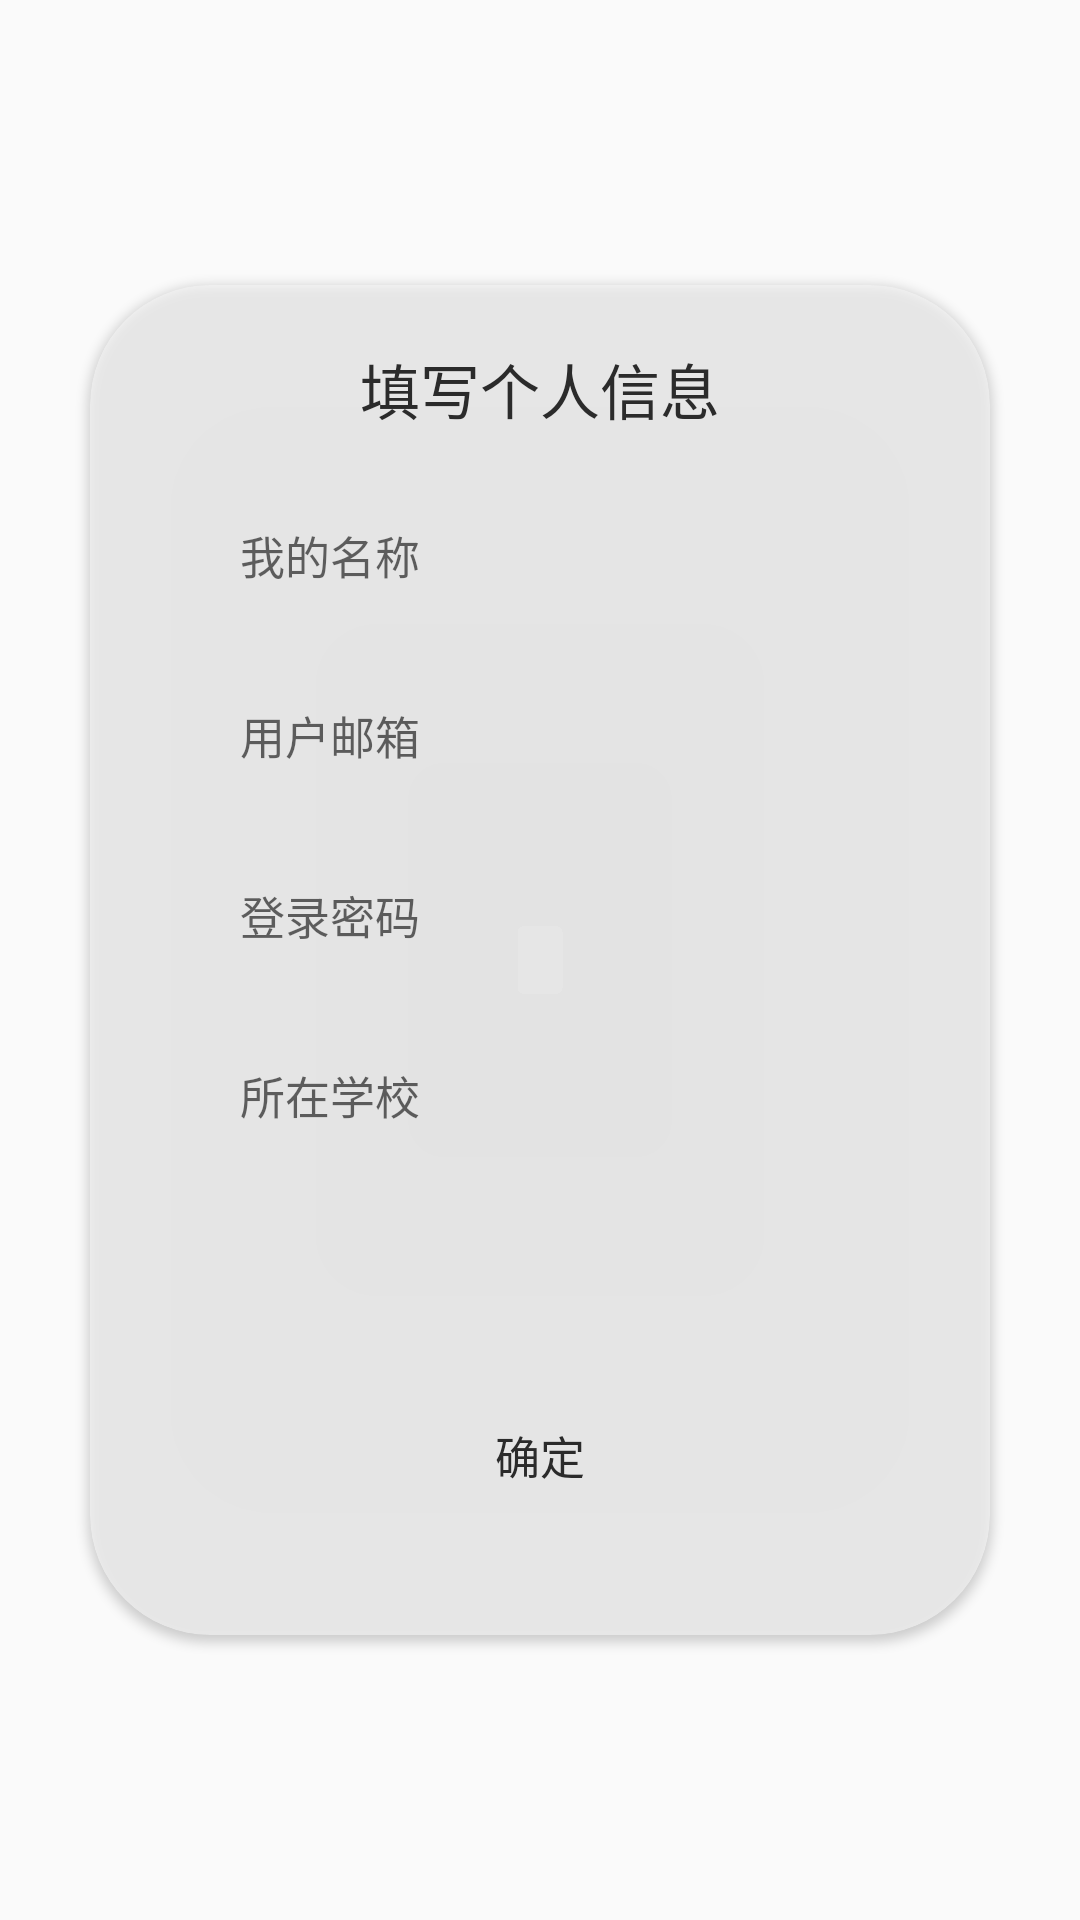

Android layout source for this screen:
<!-- AndroidManifest.xml: application theme AppTheme -->
<!-- res/layout/activity_registe.xml -->
<?xml version="1.0" encoding="utf-8"?>
<RelativeLayout
    xmlns:android="http://schemas.android.com/apk/res/android"
    xmlns:app="http://schemas.android.com/apk/res-auto"
    android:layout_width="match_parent"
    android:layout_height="match_parent"
    android:background="@drawable/luncher_bg2">
    <android.support.v7.widget.CardView
        android:layout_width="300dp"
        android:layout_height="450dp"
        android:layout_centerInParent="true"
        app:cardCornerRadius="40dp"
        app:cardBackgroundColor="#a6f4f4f4">
        <RelativeLayout
            android:layout_width="match_parent"
            android:layout_height="match_parent">
            <TextView
                android:layout_width="wrap_content"
                android:layout_height="30dp"
                android:text="填写个人信息"
                android:textSize="20sp"
                android:id="@+id/registe_header"
                android:textColor="@color/commom_textcolor"
                android:layout_centerHorizontal="true"
                android:layout_marginTop="20sp" />
            <EditText
                android:layout_width="match_parent"
                android:layout_height="40dp"
                android:layout_marginTop="20dp"
                android:layout_marginLeft="20dp"
                android:paddingLeft="30dp"
                android:background="@drawable/registe_itembg"
                android:layout_marginRight="20dp"
                android:id="@+id/registe_name"
                android:textSize="15sp"
                android:layout_below="@+id/registe_header"
                android:hint="我的名称"/>
            <EditText
                android:layout_width="match_parent"
                android:layout_height="40dp"
                android:layout_marginTop="20dp"
                android:layout_marginLeft="20dp"
                android:paddingLeft="30dp"
                android:textSize="15sp"
                android:layout_marginRight="20dp"
                android:background="@drawable/registe_itembg"
                android:id="@+id/registe_email"
                android:layout_below="@+id/registe_name"
                android:hint="用户邮箱"/>

            <EditText
                android:layout_width="match_parent"
                android:layout_height="40dp"
                android:layout_marginTop="20dp"
                android:layout_marginLeft="20dp"
                android:paddingLeft="30dp"
                android:textSize="15sp"
                android:background="@drawable/registe_itembg"
                android:layout_marginRight="20dp"
                android:id="@+id/registe_pd"
                android:layout_below="@+id/registe_email"
                android:hint="登录密码"
                android:password="true"/>

            <EditText
                android:layout_width="match_parent"
                android:layout_height="40dp"
                android:layout_marginTop="20dp"
                android:layout_marginLeft="20dp"
                android:paddingLeft="30dp"
                android:textSize="15sp"
                android:background="@drawable/registe_itembg"
                android:layout_marginRight="20dp"
                android:id="@+id/registe_school"
                android:layout_below="@+id/registe_pd"
                android:hint="所在学校"/>

            <Spinner
                android:id="@+id/registe_level"
                android:layout_width="match_parent"
                android:layout_height="40dp"
                android:paddingLeft="30dp"
                android:layout_marginTop="20dp"
                android:layout_marginLeft="20dp"
                android:textSize="15sp"
                android:layout_marginRight="20dp"
                android:background="@drawable/registe_itembg"
                android:layout_below="@+id/registe_school" />
            <Button
                android:layout_width="100dp"
                android:layout_height="40dp"
                android:text="确定"
                android:textSize="15sp"
                android:id="@+id/registe_bt"
                android:background="@drawable/registe_itembg"
                android:textColor="@color/commom_textcolor"
                android:gravity="center"
                android:layout_alignParentBottom="true"
                android:layout_centerHorizontal="true"
                android:layout_marginBottom="40dp"/>
        </RelativeLayout>
    </android.support.v7.widget.CardView>
</RelativeLayout>
<!-- resources referenced by this layout -->
<resources>
  <color name="commom_textcolor">#2b2b2b</color>
  <style name="AppTheme" parent="Theme.AppCompat.Light.NoActionBar">
          
          <item name="colorPrimary">@color/colorPrimary</item>
          <item name="colorPrimaryDark">@color/colorPrimaryDark</item>
          <item name="colorAccent">@color/colorAccent</item>
      </style>
  <color name="colorPrimary">#1f72de</color>
  <color name="colorPrimaryDark">#0559c6</color>
  <color name="colorAccent">#41d104</color>
</resources>
